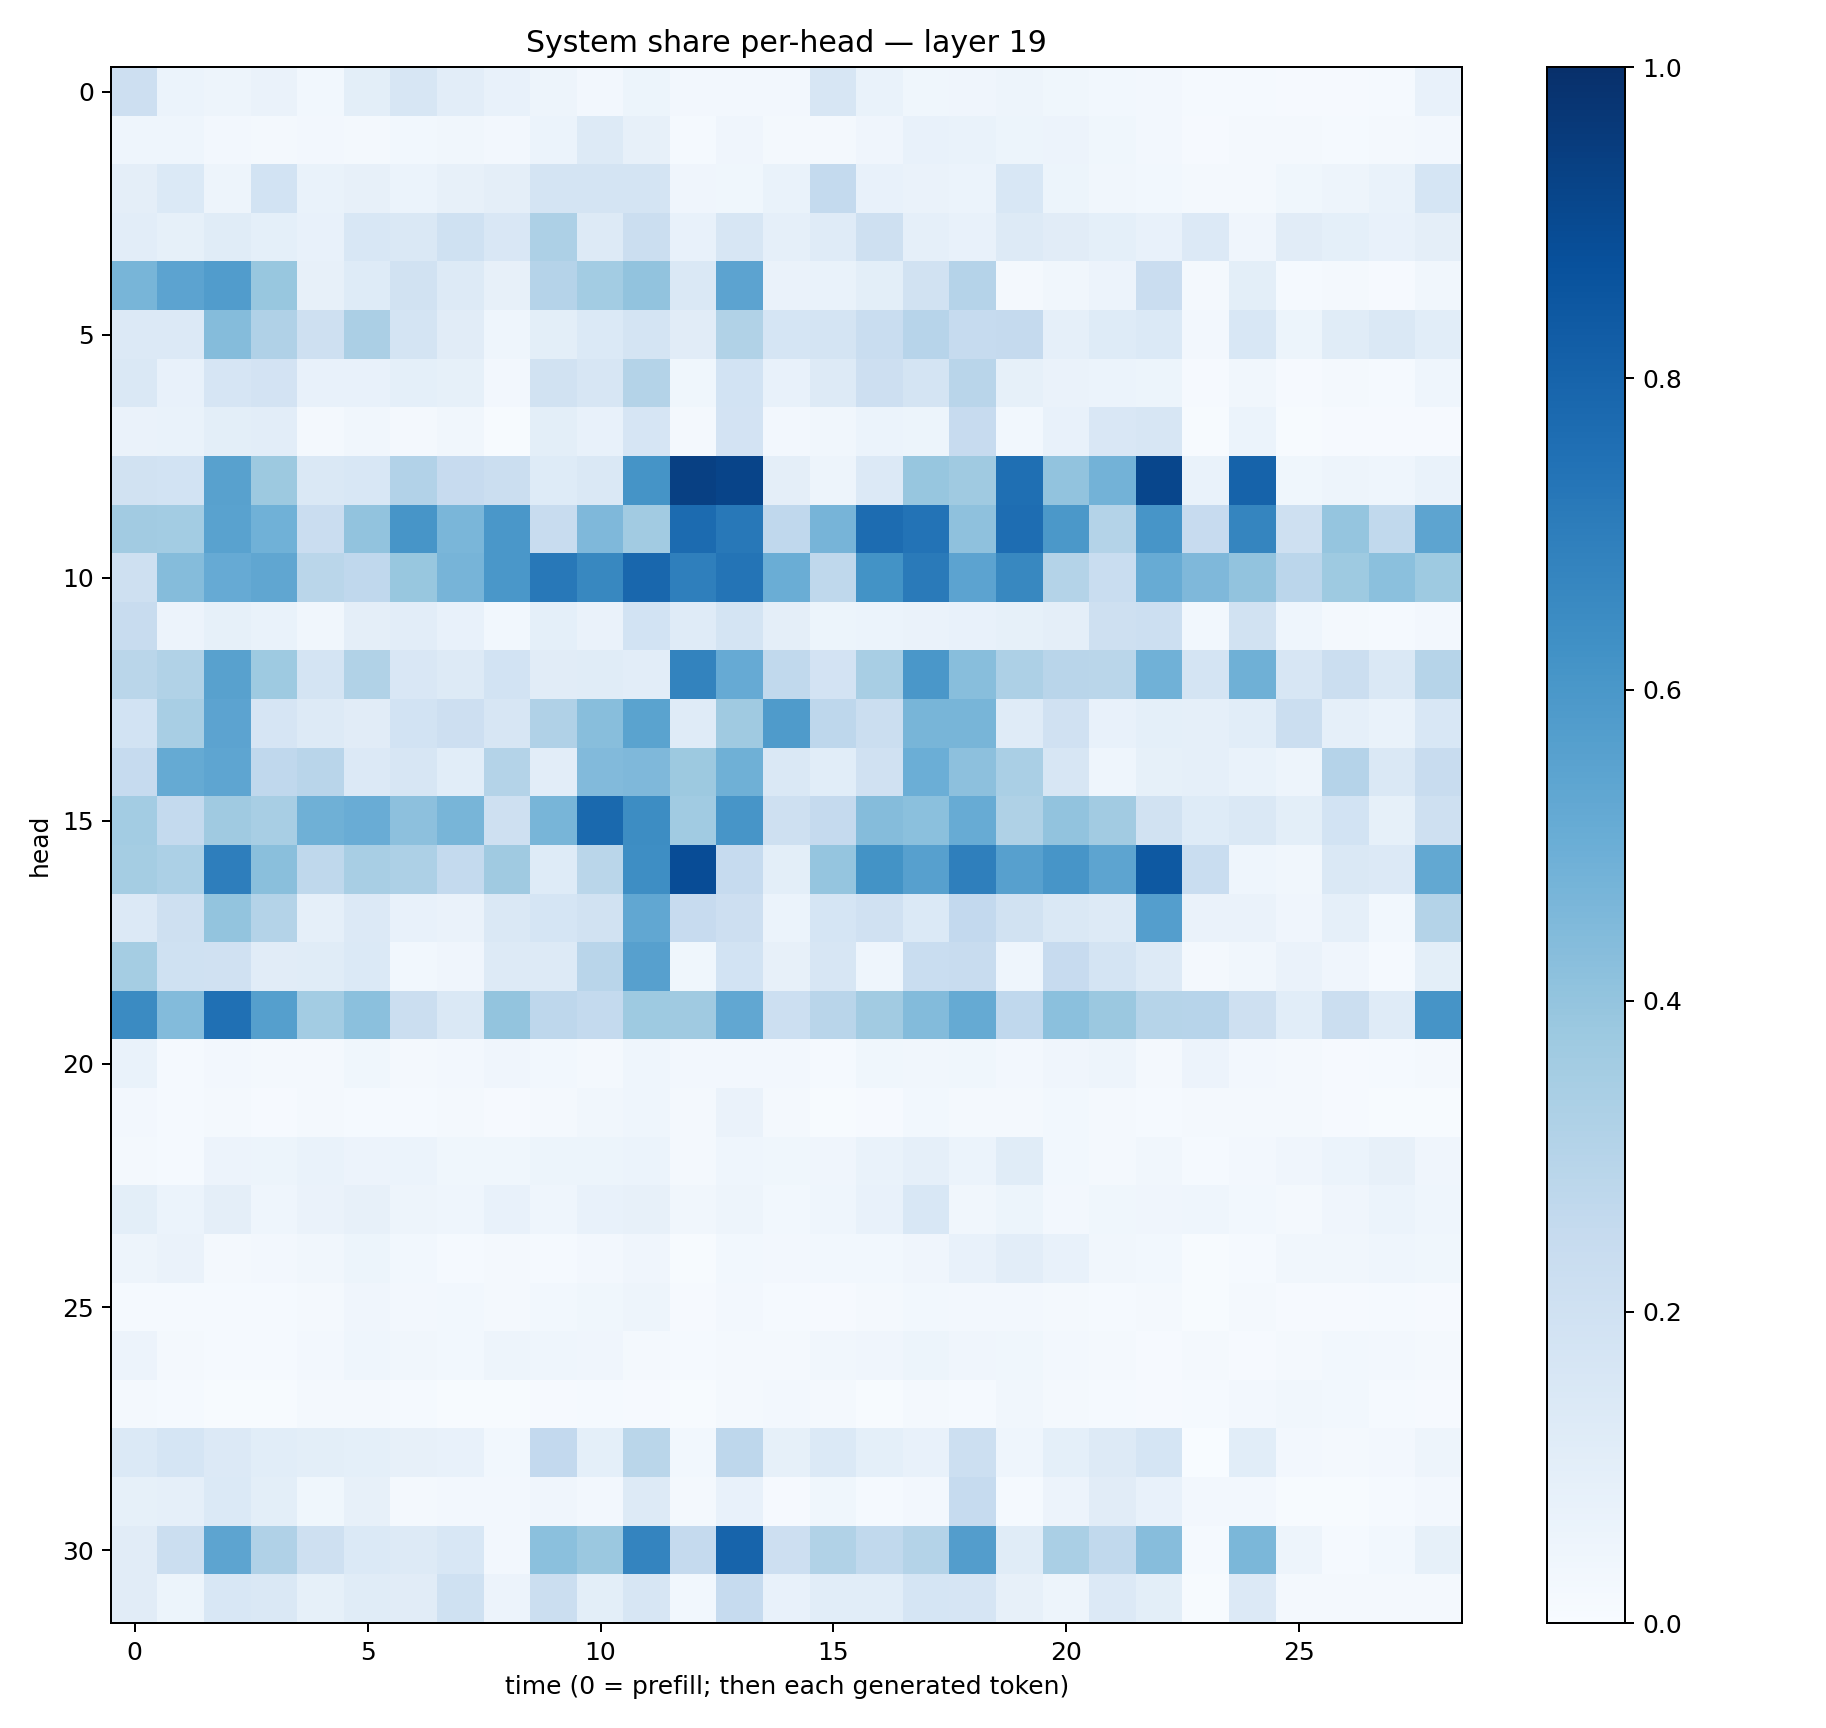

Values plotted in this chart, from the file beside it:
0.21367195, 0.059503786, 0.050679203, 0.06448831, 0.03060226, 0.09944122, 0.16365176, 0.10332885, 0.0736814, 0.04914512, 0.026354132, 0.053965542, 0.02444235, 0.02705673, 0.024681194, 0.15753494, 0.0669715, 0.038040236, 0.04157984, 0.048973653, 0.037821822, 0.02883241, 0.026591826, 0.014016064
0.04601, 0.04618, 0.02576, 0.02058, 0.02422, 0.02188, 0.03033, 0.03254, 0.02561, 0.05911, 0.1261, 0.07859, 0.01438, 0.04126, 0.02258, 0.0207, 0.04105, 0.0718, 0.0674, 0.05243, 0.05843, 0.03783, 0.02417, 0.009947
0.09611, 0.139, 0.04823, 0.1847, 0.06786, 0.08119, 0.06201, 0.07915, 0.09681, 0.1735, 0.1756, 0.1783, 0.04267, 0.03632, 0.06735, 0.2543, 0.07268, 0.06617, 0.06165, 0.1531, 0.05394, 0.03154, 0.03002, 0.02184
0.1018, 0.08343, 0.1147, 0.09216, 0.07663, 0.1544, 0.1411, 0.1993, 0.1516, 0.3271, 0.1271, 0.2218, 0.07573, 0.1623, 0.08851, 0.1205, 0.2034, 0.08787, 0.07672, 0.1315, 0.1108, 0.09364, 0.07398, 0.1345
0.4657, 0.5443, 0.5749, 0.3906, 0.08, 0.1244, 0.1876, 0.1288, 0.08078, 0.3018, 0.3572, 0.404, 0.1471, 0.5438, 0.06579, 0.06995, 0.09769, 0.1911, 0.3034, 0.01656, 0.03176, 0.05788, 0.2295, 0.01898
0.1343, 0.1332, 0.4349, 0.3176, 0.2066, 0.3331, 0.1783, 0.1119, 0.04421, 0.09944, 0.1374, 0.1739, 0.1097, 0.3141, 0.17, 0.1758, 0.2309, 0.2941, 0.2498, 0.2525, 0.0889, 0.1218, 0.1387, 0.02452
0.1419, 0.07422, 0.165, 0.1812, 0.07092, 0.07727, 0.09128, 0.083, 0.02692, 0.1883, 0.164, 0.3053, 0.03604, 0.1842, 0.07743, 0.1302, 0.2125, 0.177, 0.292, 0.08235, 0.06297, 0.06013, 0.05292, 0.00954
0.06519, 0.06652, 0.09793, 0.1018, 0.02253, 0.03201, 0.01587, 0.03192, 0.007199, 0.09962, 0.07361, 0.1645, 0.01959, 0.1806, 0.02642, 0.03276, 0.05989, 0.05359, 0.2441, 0.03007, 0.07043, 0.1505, 0.1581, 0.007694
0.1918, 0.1838, 0.5549, 0.3758, 0.142, 0.1555, 0.3093, 0.2456, 0.2204, 0.1224, 0.1478, 0.6157, 0.9365, 0.9189, 0.09448, 0.04847, 0.1364, 0.3936, 0.369, 0.7566, 0.4032, 0.4769, 0.9132, 0.06722
0.3608, 0.3568, 0.5539, 0.4845, 0.2297, 0.4045, 0.6057, 0.4609, 0.6015, 0.2417, 0.4508, 0.3625, 0.7723, 0.721, 0.2662, 0.4691, 0.7675, 0.7386, 0.4115, 0.7629, 0.5951, 0.3074, 0.6085, 0.2444
0.2088, 0.4364, 0.5117, 0.5336, 0.2864, 0.2683, 0.3884, 0.469, 0.6012, 0.7224, 0.6609, 0.7885, 0.6945, 0.7349, 0.5002, 0.2702, 0.6174, 0.7112, 0.5466, 0.6625, 0.3063, 0.2318, 0.5097, 0.4503
0.2419, 0.05839, 0.08438, 0.06816, 0.03373, 0.09375, 0.1037, 0.07191, 0.02826, 0.09263, 0.0641, 0.1872, 0.1206, 0.175, 0.09759, 0.0543, 0.05979, 0.06284, 0.07065, 0.08247, 0.09681, 0.2085, 0.2173, 0.03039
0.289, 0.3156, 0.5549, 0.3742, 0.1724, 0.3158, 0.1506, 0.1306, 0.1868, 0.1113, 0.1144, 0.1019, 0.6759, 0.5123, 0.2645, 0.1836, 0.3426, 0.5979, 0.4264, 0.3266, 0.291, 0.2857, 0.4873, 0.1723
0.184, 0.3404, 0.5456, 0.1656, 0.1281, 0.1106, 0.1864, 0.2146, 0.1587, 0.3166, 0.4288, 0.5507, 0.1192, 0.3682, 0.5836, 0.2753, 0.226, 0.466, 0.468, 0.121, 0.199, 0.07517, 0.09073, 0.08647
0.2475, 0.5164, 0.5353, 0.266, 0.2925, 0.1334, 0.1618, 0.1069, 0.3079, 0.102, 0.4424, 0.4501, 0.3772, 0.4907, 0.1413, 0.1056, 0.1966, 0.4995, 0.4176, 0.338, 0.1573, 0.04649, 0.08436, 0.08625
0.3573, 0.2566, 0.3699, 0.3413, 0.4904, 0.5063, 0.4177, 0.4687, 0.2047, 0.4661, 0.7792, 0.6428, 0.3648, 0.6071, 0.2053, 0.2534, 0.4343, 0.4205, 0.5104, 0.3241, 0.4034, 0.3599, 0.1919, 0.1248
0.3533, 0.3317, 0.6967, 0.4242, 0.2718, 0.3431, 0.3248, 0.2546, 0.3692, 0.1244, 0.2861, 0.6405, 0.887, 0.2491, 0.09846, 0.3975, 0.6182, 0.5609, 0.6949, 0.5603, 0.6059, 0.5417, 0.8429, 0.2322
0.1356, 0.207, 0.4022, 0.3081, 0.0898, 0.1353, 0.07099, 0.06466, 0.1473, 0.1702, 0.1944, 0.5291, 0.2422, 0.2127, 0.06025, 0.1695, 0.1964, 0.1402, 0.2606, 0.19, 0.1422, 0.1252, 0.5669, 0.06383
0.3536, 0.2017, 0.1981, 0.113, 0.1153, 0.1374, 0.02886, 0.04296, 0.1254, 0.1281, 0.2912, 0.5607, 0.03849, 0.1849, 0.08107, 0.1621, 0.04334, 0.2342, 0.2349, 0.04593, 0.2433, 0.1763, 0.128, 0.02286
0.6508, 0.4407, 0.7513, 0.5628, 0.3567, 0.4196, 0.2189, 0.1472, 0.3987, 0.2736, 0.2568, 0.3747, 0.3706, 0.5293, 0.2151, 0.2891, 0.3606, 0.4394, 0.5166, 0.2666, 0.4205, 0.379, 0.2999, 0.2944
0.06713, 0.01513, 0.02462, 0.01976, 0.01966, 0.03705, 0.02272, 0.02522, 0.03913, 0.03102, 0.02095, 0.04563, 0.02573, 0.02517, 0.0238, 0.01483, 0.03679, 0.03425, 0.03555, 0.0261, 0.04, 0.04887, 0.02336, 0.05805
0.02648, 0.01346, 0.01776, 0.01148, 0.02095, 0.01295, 0.01494, 0.02319, 0.00929, 0.01644, 0.03483, 0.04639, 0.01938, 0.06252, 0.02333, 0.005331, 0.008017, 0.02879, 0.02238, 0.0224, 0.02994, 0.01632, 0.01482, 0.01592
0.01903, 0.01305, 0.05638, 0.05348, 0.07023, 0.05697, 0.06246, 0.03822, 0.03848, 0.0518, 0.05462, 0.062, 0.01621, 0.0448, 0.03685, 0.04011, 0.06856, 0.08825, 0.05895, 0.1165, 0.02923, 0.02068, 0.03159, 0.01361
0.09929, 0.06057, 0.09426, 0.04359, 0.06553, 0.07833, 0.04873, 0.04352, 0.07114, 0.04471, 0.0711, 0.08137, 0.03506, 0.05057, 0.02864, 0.04454, 0.07484, 0.1527, 0.03491, 0.05266, 0.02683, 0.03811, 0.04144, 0.0461
0.04823, 0.06312, 0.01577, 0.02558, 0.03209, 0.05174, 0.02737, 0.01187, 0.01777, 0.01485, 0.02356, 0.03947, 0.00775, 0.02755, 0.02506, 0.02822, 0.03022, 0.03913, 0.07591, 0.105, 0.07415, 0.03273, 0.03047, 0.007191
0.01348, 0.01292, 0.01532, 0.01545, 0.0187, 0.04155, 0.02392, 0.02827, 0.02094, 0.02824, 0.03608, 0.04692, 0.01162, 0.02443, 0.01374, 0.008924, 0.02311, 0.02795, 0.02369, 0.02486, 0.01939, 0.01302, 0.01802, 0.006472
0.05482, 0.02246, 0.01191, 0.01335, 0.02693, 0.04336, 0.03405, 0.02965, 0.04989, 0.04563, 0.04105, 0.01866, 0.01462, 0.01991, 0.02068, 0.03426, 0.04013, 0.05459, 0.04107, 0.03745, 0.02718, 0.01627, 0.01106, 0.01623
0.01862, 0.01225, 0.005559, 0.007215, 0.01726, 0.02336, 0.01526, 0.006746, 0.007094, 0.008986, 0.01402, 0.01079, 0.006646, 0.02261, 0.02526, 0.01641, 0.007174, 0.02337, 0.01224, 0.03205, 0.02096, 0.01236, 0.009316, 0.01461
0.1405, 0.1689, 0.1358, 0.1072, 0.09823, 0.09251, 0.08157, 0.07129, 0.02892, 0.2599, 0.09346, 0.2862, 0.0306, 0.2751, 0.08461, 0.1401, 0.09123, 0.07483, 0.2161, 0.04462, 0.09031, 0.128, 0.1685, 0.002557
0.08211, 0.08777, 0.1389, 0.09789, 0.03687, 0.07863, 0.01964, 0.02674, 0.02433, 0.04239, 0.02406, 0.1294, 0.01982, 0.07394, 0.008857, 0.0381, 0.01462, 0.02577, 0.2465, 0.0141, 0.05625, 0.1096, 0.07317, 0.02539
0.1111, 0.2247, 0.5415, 0.3186, 0.2067, 0.1383, 0.1328, 0.1525, 0.02649, 0.4194, 0.3796, 0.6753, 0.2535, 0.7999, 0.2109, 0.313, 0.2642, 0.3086, 0.5715, 0.1171, 0.3376, 0.2635, 0.4303, 0.01286
0.1119, 0.05443, 0.1534, 0.1452, 0.08433, 0.1136, 0.1098, 0.202, 0.05687, 0.2201, 0.1013, 0.1626, 0.03093, 0.2478, 0.07571, 0.106, 0.107, 0.1714, 0.1672, 0.08105, 0.04955, 0.1335, 0.1002, 0.004265
